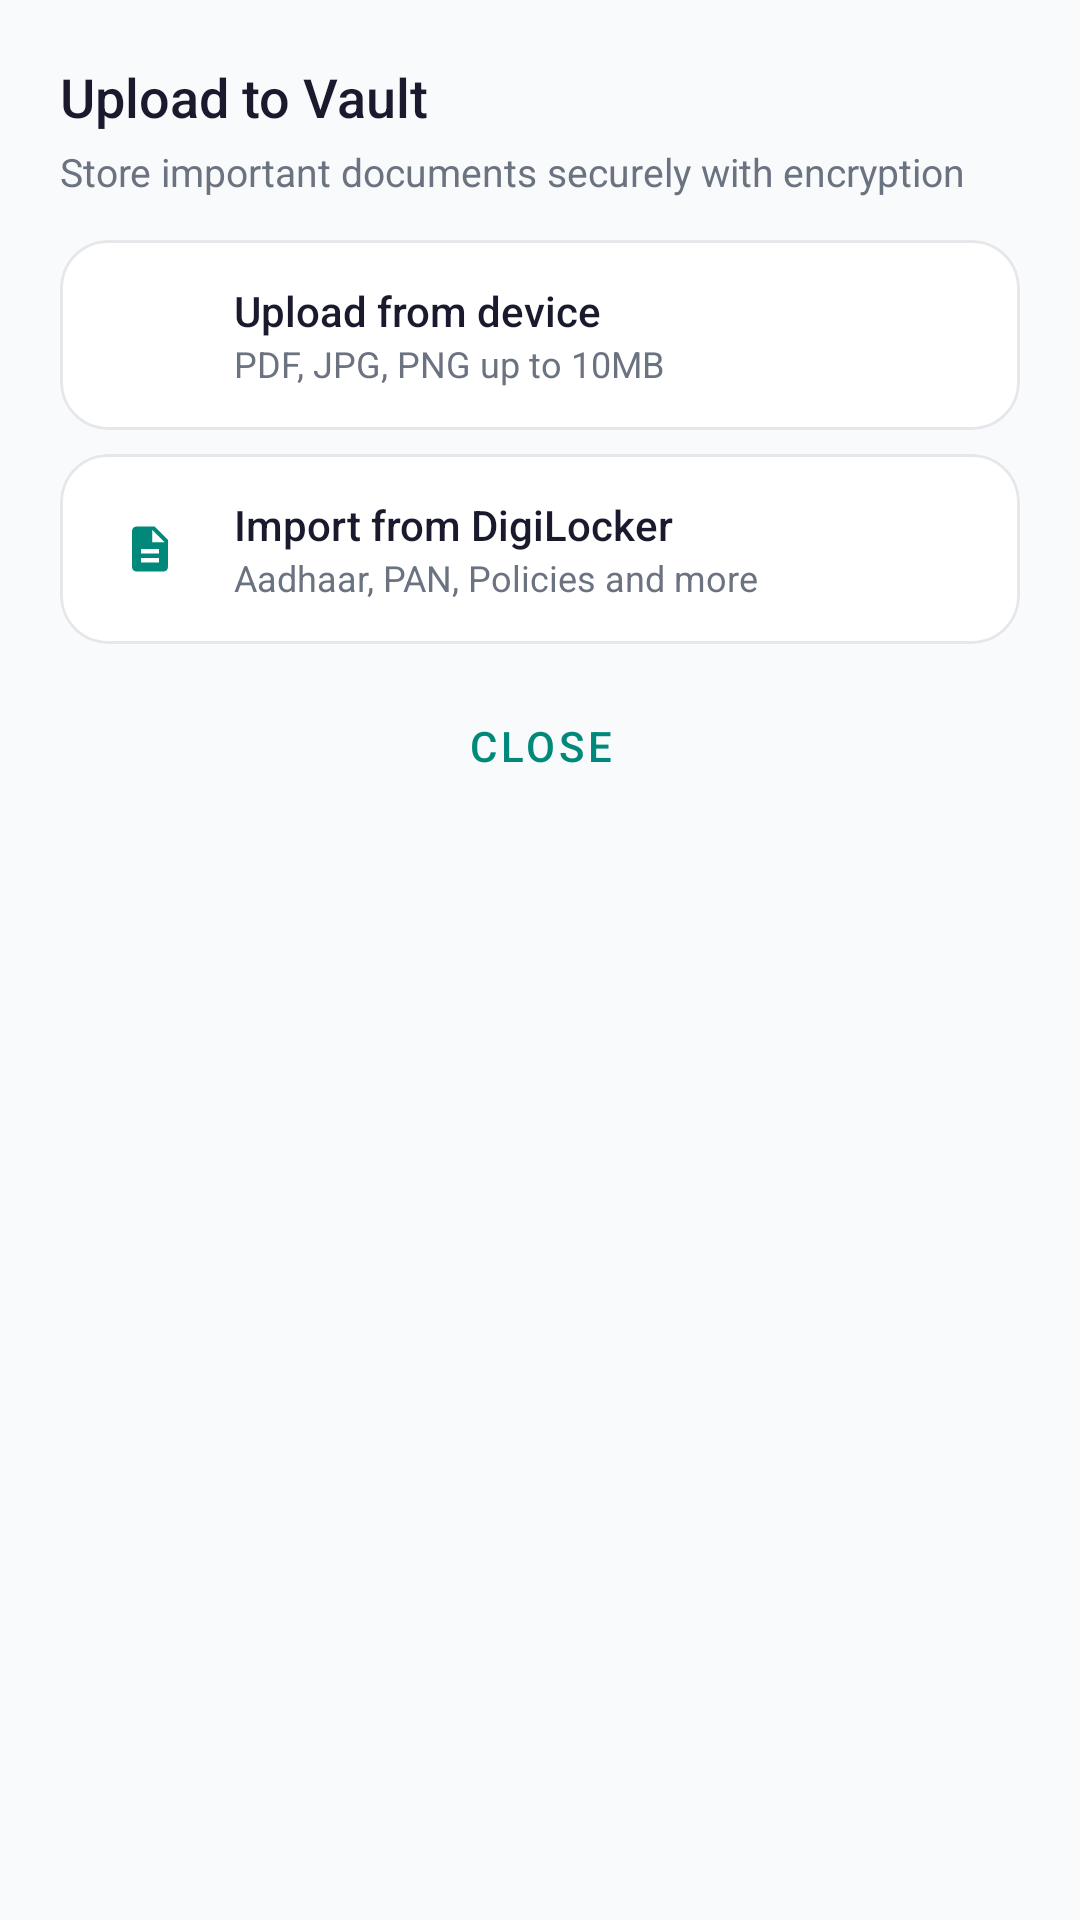

Reconstruct the res/layout file that produces this screen, plus the resources it refers to.
<!-- AndroidManifest.xml: application theme Theme.WealthGuardian -->
<!-- res/layout/dialog_vault_upload.xml -->
<?xml version="1.0" encoding="utf-8"?>
<LinearLayout xmlns:android="http://schemas.android.com/apk/res/android"
    xmlns:app="http://schemas.android.com/apk/res-auto"
    android:layout_width="match_parent" android:layout_height="wrap_content"
    android:orientation="vertical" android:padding="20dp">
  <TextView android:text="Upload to Vault"
      android:textColor="@color/text_primary" android:textSize="18sp" android:fontFamily="sans-serif-medium"
      android:layout_width="wrap_content" android:layout_height="wrap_content"/>
  <TextView android:text="Store important documents securely with encryption"
      android:textColor="@color/text_secondary" android:textSize="13sp" android:layout_marginTop="4dp"
      android:layout_width="wrap_content" android:layout_height="wrap_content"/>
  <com.google.android.material.card.MaterialCardView style="@style/WGCard"
      android:layout_width="match_parent" android:layout_height="wrap_content"
      android:layout_marginTop="14dp">
    <LinearLayout android:id="@+id/btnUploadDevice" android:layout_width="match_parent" android:layout_height="wrap_content"
        android:orientation="horizontal" android:padding="14dp" android:gravity="center_vertical"
        android:clickable="true" android:focusable="true">
      <ImageView android:layout_width="32dp" android:layout_height="32dp"
          android:src="@drawable/ic_upload" app:tint="@color/teal_primary"
          android:background="@drawable/bg_icon_teal" android:padding="7dp"/>
      <LinearLayout android:layout_width="0dp" android:layout_height="wrap_content"
          android:layout_weight="1" android:orientation="vertical" android:layout_marginStart="12dp">
        <TextView android:text="Upload from device" android:textColor="@color/text_primary"
            android:textSize="14sp" android:fontFamily="sans-serif-medium"
            android:layout_width="wrap_content" android:layout_height="wrap_content"/>
        <TextView android:text="PDF, JPG, PNG up to 10MB" android:textColor="@color/text_secondary" android:textSize="12sp"
            android:layout_width="wrap_content" android:layout_height="wrap_content"/>
      </LinearLayout>
    </LinearLayout>
  </com.google.android.material.card.MaterialCardView>
  <com.google.android.material.card.MaterialCardView style="@style/WGCard"
      android:layout_width="match_parent" android:layout_height="wrap_content" android:layout_marginTop="8dp">
    <LinearLayout android:id="@+id/btnImportDigilocker" android:layout_width="match_parent" android:layout_height="wrap_content"
        android:orientation="horizontal" android:padding="14dp" android:gravity="center_vertical"
        android:clickable="true" android:focusable="true">
      <ImageView android:layout_width="32dp" android:layout_height="32dp"
          android:src="@drawable/ic_document" app:tint="@color/teal_primary"
          android:background="@drawable/bg_icon_teal" android:padding="7dp"/>
      <LinearLayout android:layout_width="0dp" android:layout_height="wrap_content"
          android:layout_weight="1" android:orientation="vertical" android:layout_marginStart="12dp">
        <TextView android:text="Import from DigiLocker" android:textColor="@color/text_primary"
            android:textSize="14sp" android:fontFamily="sans-serif-medium"
            android:layout_width="wrap_content" android:layout_height="wrap_content"/>
        <TextView android:text="Aadhaar, PAN, Policies and more" android:textColor="@color/text_secondary" android:textSize="12sp"
            android:layout_width="wrap_content" android:layout_height="wrap_content"/>
      </LinearLayout>
    </LinearLayout>
  </com.google.android.material.card.MaterialCardView>
  <Button android:id="@+id/btnClose" style="@style/WGButton.Text"
      android:layout_width="match_parent" android:layout_height="44dp"
      android:layout_marginTop="12dp" android:text="Close"/>
</LinearLayout>
<!-- resources referenced by this layout -->
<resources>
  <color name="teal_primary">#00897B</color>
  <color name="text_primary">#1A1A2E</color>
  <color name="text_secondary">#6B7280</color>
  <!-- drawable ic_document (drawable) -->
  <?xml version="1.0" encoding="utf-8"?>
  <vector xmlns:android="http://schemas.android.com/apk/res/android"
      android:width="24dp" android:height="24dp"
      android:viewportWidth="24" android:viewportHeight="24">
    <path android:fillColor="#FF000000" android:pathData="M14,2H6c-1.1,0-1.99,0.9-1.99,2L4,20c0,1.1 0.89,2 1.99,2H18c1.1,0 2,-0.9 2,-2V8l-6,-6zM16,18H8v-2h8v2zM16,14H8v-2h8v2zM13,9V3.5L18.5,9H13z"/>
  </vector>
  <style name="WGButton.Text" parent="Widget.MaterialComponents.Button.TextButton">
          <item name="android:textColor">@color/teal_primary</item>
      </style>
  <style name="WGCard" parent="Widget.MaterialComponents.CardView">
          <item name="cardBackgroundColor">@color/bg_card</item>
          <item name="cardCornerRadius">16dp</item>
          <item name="cardElevation">0dp</item>
          <item name="strokeWidth">1dp</item>
          <item name="strokeColor">@color/card_stroke</item>
      </style>
  <style name="Theme.WealthGuardian" parent="Theme.MaterialComponents.DayNight.NoActionBar">
          <item name="colorPrimary">@color/teal_primary</item>
          <item name="colorPrimaryVariant">@color/teal_primary_dark</item>
          <item name="colorOnPrimary">@color/text_on_primary</item>
          <item name="colorSecondary">@color/teal_accent</item>
          <item name="android:colorBackground">@color/bg_primary</item>
          <item name="colorSurface">@color/bg_card</item>
          <item name="colorOnSurface">@color/text_primary</item>
          <item name="android:statusBarColor">@color/bg_primary</item>
          <item name="android:windowLightStatusBar" tools:targetApi="m">true</item>
          <item name="materialAlertDialogTheme">@style/Theme.WealthGuardian.Dialog</item>
      </style>
  <color name="bg_card">#FFFFFF</color>
  <color name="card_stroke">#E5E7EB</color>
  <color name="teal_primary_dark">#00695C</color>
  <color name="text_on_primary">#FFFFFF</color>
  <color name="teal_accent">#26A69A</color>
  <color name="bg_primary">#F8FAFB</color>
  <style name="Theme.WealthGuardian.Dialog" parent="ThemeOverlay.MaterialComponents.MaterialAlertDialog">
          <item name="colorPrimary">@color/teal_primary</item>
          <item name="android:colorBackground">@color/bg_card</item>
      </style>
</resources>
